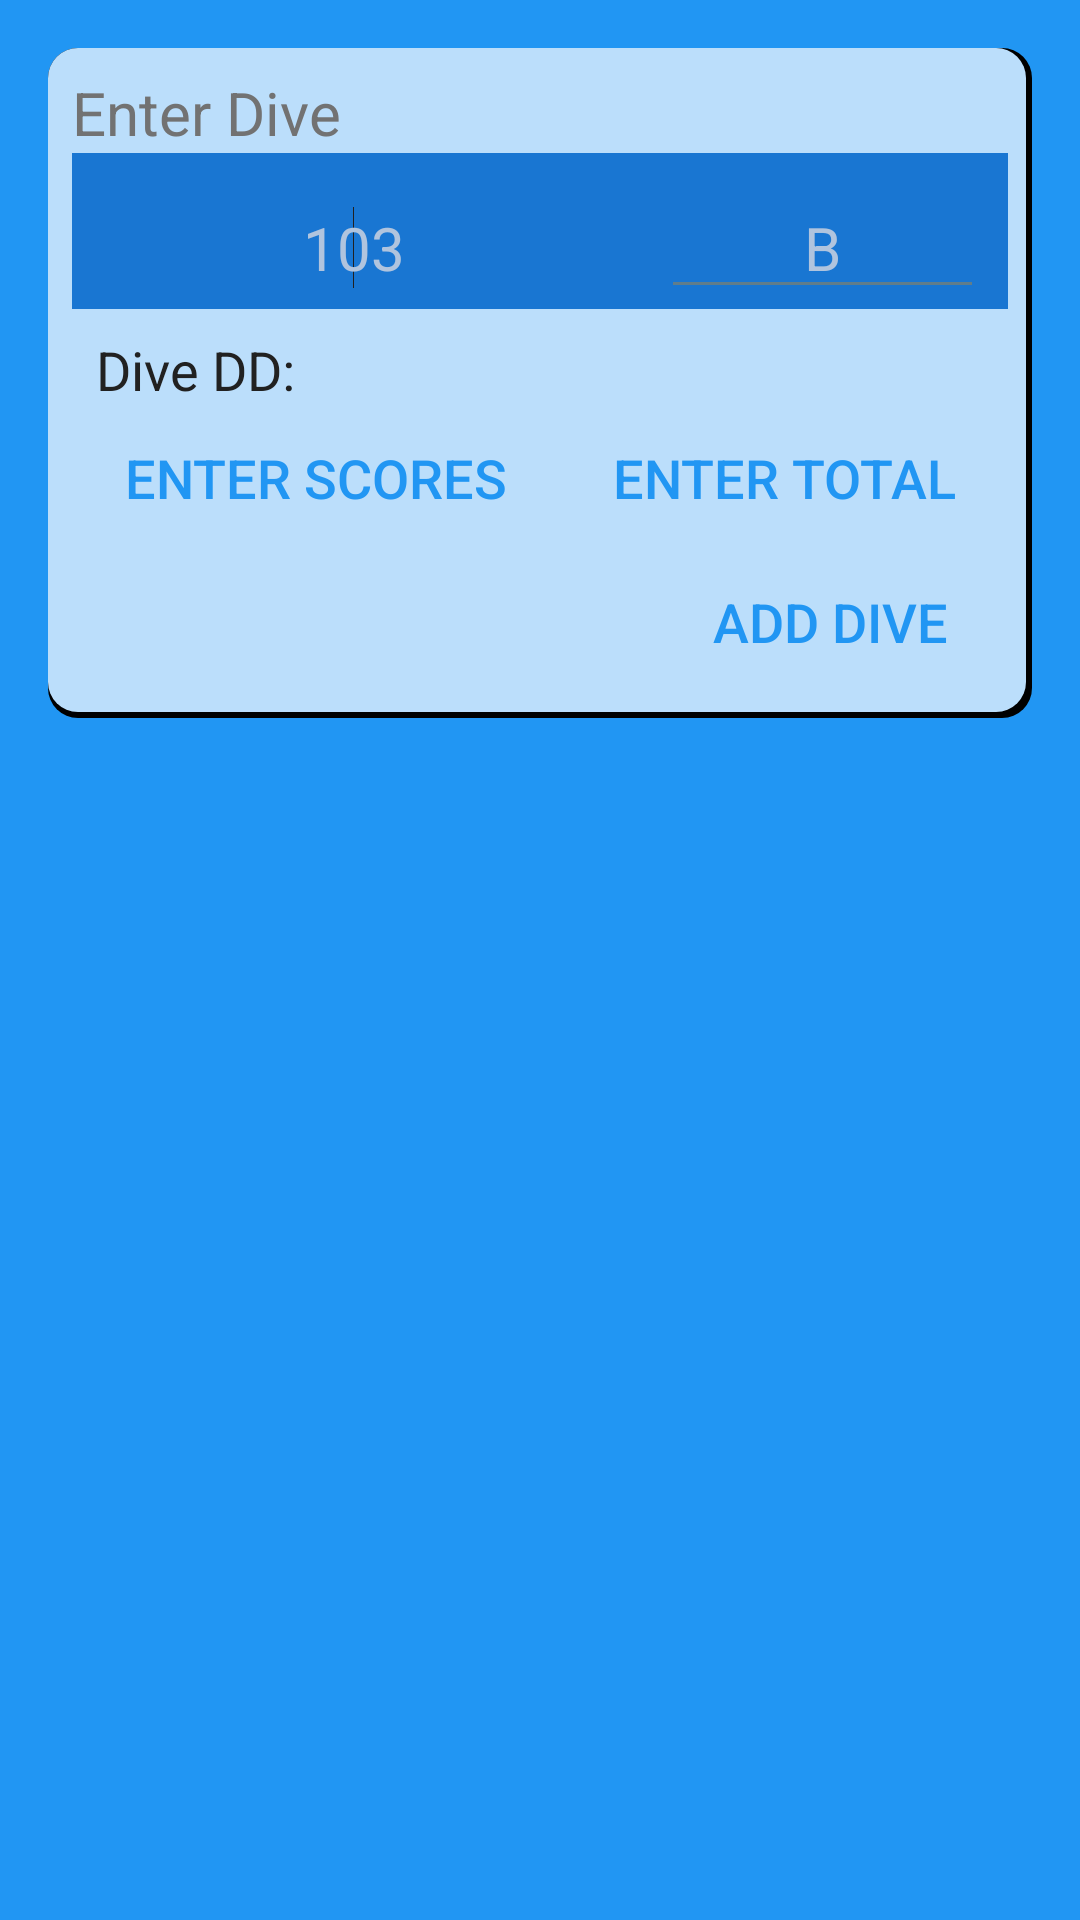

Android layout source for this screen:
<!-- AndroidManifest.xml: application theme AppTheme -->
<!-- res/layout/activity_dive_number_enter.xml -->
<RelativeLayout xmlns:android="http://schemas.android.com/apk/res/android"
    xmlns:tools="http://schemas.android.com/tools"
    android:layout_width="match_parent"
    android:layout_height="match_parent"
    android:paddingLeft="@dimen/activity_horizontal_margin"
    android:paddingRight="@dimen/activity_horizontal_margin"
    android:paddingTop="@dimen/activity_vertical_margin"
    android:paddingBottom="@dimen/activity_vertical_margin"
    tools:context="com.rodriguez.scoremydivepremium.DiveNumberEnter"
    android:background="@color/primary">

    <LinearLayout
        android:id="@+id/layout2"
        android:layout_width="fill_parent"
        android:layout_height="wrap_content"
        android:orientation="vertical"
        android:paddingTop="8dp"
        android:paddingBottom="8dp"
        android:paddingLeft="8dp"
        android:paddingStart="8dp"
        android:paddingRight="8dp"
        android:paddingEnd="8dp"
        android:background="@drawable/layer_card_background">

        <TextView
            android:id="@+id/diveNum"
            android:layout_width="fill_parent"
            android:layout_height="wrap_content"
            android:text="@string/enter_dive"
            android:textSize="@dimen/text_size_medium"
            android:textColor="@color/secondary_text"
            android:gravity="start"
            android:background="@color/primary_light"/>

        <LinearLayout
            android:layout_width="fill_parent"
            android:layout_height="wrap_content"
            android:orientation="horizontal">

            <EditText
                android:id="@+id/editDiveNum"
                android:layout_width="wrap_content"
                android:layout_height="wrap_content"
                android:layout_marginTop="8dp"
                android:layout_marginLeft="8dp"
                android:layout_marginStart="8dp"
                android:layout_marginRight="8dp"
                android:layout_marginEnd="8dp"
                android:layout_weight=".5"
                android:ems="10"
                android:inputType="number"
                android:maxLength="4"
                android:gravity="center_horizontal"
                android:hint="@string/dive_number_hint"
                android:textColorHint="@color/LightSteelBlue"
                android:textSize="@dimen/text_size_medium"
                android:textColor="@color/primary_text"
                android:textCursorDrawable="@null"
                android:nextFocusDown="@+id/editDivePos">
                <requestFocus />
            </EditText>

            <EditText
                android:id="@+id/editDivePos"
                android:layout_width="wrap_content"
                android:layout_height="wrap_content"
                android:layout_marginTop="8dp"
                android:layout_marginLeft="8dp"
                android:layout_marginStart="8dp"
                android:layout_marginRight="8dp"
                android:layout_marginEnd="8dp"
                android:layout_weight="1"
                android:ems="10"
                android:inputType="textCapCharacters"
                android:maxLength="1"
                android:digits="A,B,C,D"
                android:gravity="center_horizontal"
                android:hint="@string/dive_position_hint"
                android:textColorHint="@color/LightSteelBlue"
                android:textSize="@dimen/text_size_medium"
                android:textColor="@color/primary_text"
                android:textCursorDrawable="@null">
            </EditText>

        </LinearLayout>

        <TextView
            android:id="@+id/showDD"
            android:layout_width="match_parent"
            android:layout_height="wrap_content"
            android:layout_marginTop="8dp"
            android:layout_marginLeft="8dp"
            android:layout_marginStart="8dp"
            android:layout_marginRight="8dp"
            android:layout_marginEnd="8dp"
            android:text="Dive DD:"
            android:textSize="@dimen/text_size_small"
            android:textColor="@color/primary_text"
            android:gravity="start"
            android:background="@color/primary_light"/>

        <LinearLayout
            android:id="@+id/layoutScore"
            android:layout_width="fill_parent"
            android:layout_height="wrap_content"
            android:orientation="horizontal"
            android:background="@color/primary_light">

            <Button
                android:id="@+id/buttonJudgeScore"
                android:text="@string/enter_judge_scores"
                style="?android:attr/borderlessButtonStyle"
                android:layout_width="wrap_content"
                android:layout_height="wrap_content"
                android:layout_weight="1"
                android:textSize="@dimen/text_size_small"
                android:textColor="@color/primary"/>

            <Button
                android:id="@+id/buttonTotalScore"
                android:text="@string/enter_total_score"
                style="?android:attr/borderlessButtonStyle"
                android:layout_width="wrap_content"
                android:layout_height="wrap_content"
                android:layout_weight="1"
                android:textSize="@dimen/text_size_small"
                android:textColor="@color/primary"/>

        </LinearLayout>

        <LinearLayout
            android:id="@+id/layoutList"
            android:layout_width="wrap_content"
            android:layout_height="wrap_content"
            android:layout_marginEnd="8dp"
            android:layout_marginRight="8dp"
            android:layout_gravity="end"
            android:orientation="horizontal"
            android:background="@color/primary_light">

            <Button
                android:id="@+id/buttonAddToList"
                android:text="@string/add_dive_to_list"
                style="?android:attr/borderlessButtonStyle"
                android:layout_width="wrap_content"
                android:layout_height="wrap_content"
                android:layout_gravity="end"
                android:textSize="@dimen/text_size_small"
                android:textColor="@color/primary"/>

        </LinearLayout>

    </LinearLayout>

</RelativeLayout>
<!-- resources referenced by this layout -->
<resources>
  <color name="LightSteelBlue">#B0C4DE</color>
  <color name="primary">#2196F3</color>
  <color name="primary_light">#BBDEFB</color>
  <color name="primary_text">#212121</color>
  <color name="secondary_text">#727272</color>
  <dimen name="activity_horizontal_margin">16dp</dimen>
  <dimen name="activity_vertical_margin">16dp</dimen>
  <dimen name="text_size_medium">20sp</dimen>
  <dimen name="text_size_small">18sp</dimen>
  <!-- drawable layer_card_background (drawable) -->
  <?xml version="1.0" encoding="utf-8"?>
  <layer-list xmlns:android="http://schemas.android.com/apk/res/android">
      <item>
          <shape android:shape="rectangle">
              <solid android:color="@color/black"/>
              <corners android:radius="10dp" />
          </shape>
      </item>
  
      <item
          android:left="0dp"
          android:right="2dp"
          android:top="0dp"
          android:bottom="2dp">
          <shape android:shape="rectangle">
              <solid android:color="@color/primary_light"/>
              <corners android:radius="10dp" />
          </shape>
      </item>
  </layer-list>
  <string name="add_dive_to_list">Add Dive</string>
  <string name="dive_number_hint">103</string>
  <string name="dive_position_hint">B</string>
  <string name="enter_dive">Enter Dive</string>
  <string name="enter_judge_scores">Enter Scores</string>
  <string name="enter_total_score">Enter Total</string>
  <style name="AppTheme" parent="Theme.AppCompat.Light.DarkActionBar">
  
          <item name="android:background">@color/primary_dark</item>
          <item name="android:windowBackground">@color/primary_dark</item>
          <item name="android:colorBackground">@color/primary_dark</item>
  
          
          <item name="colorControlNormal">@color/accent</item>
          <item name="colorControlActivated">@color/primary_dark</item>
          <item name="colorControlHighlight">@color/primary_dark</item>
  
          
          <item name="android:itemTextAppearance">@style/TextAppearance</item>
  
      </style>
  <color name="black">#000000</color>
  <color name="primary_dark">#1976D2</color>
  <color name="accent">#607D8B</color>
  <style name="TextAppearance">
          <item name="android:textColor">@android:color/white</item>
      </style>
</resources>
